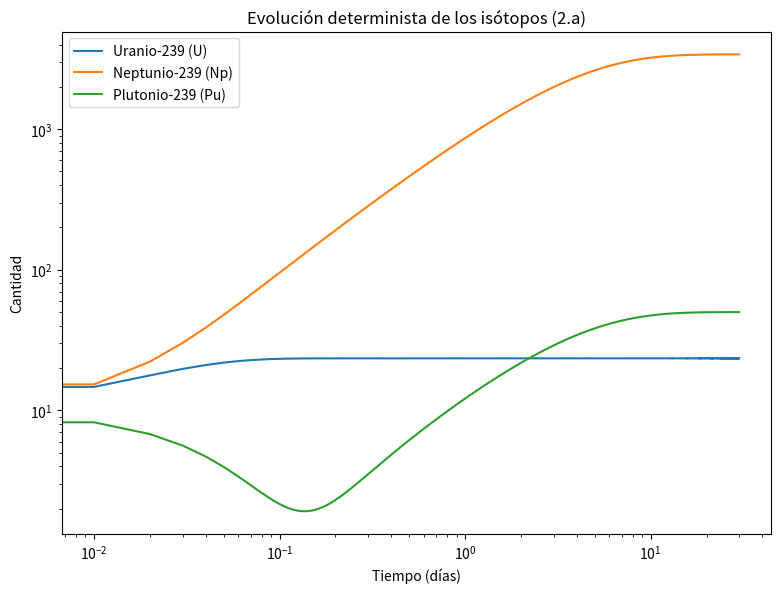
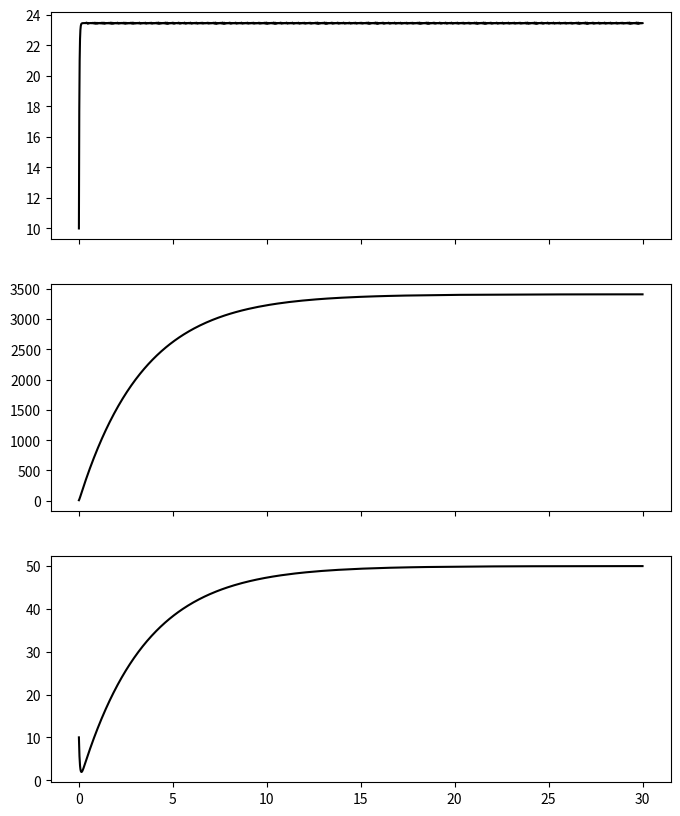

Generate these figures, in order, with matplotlib: (Note: this script raises an exception after producing the figures.)
# -*- coding: utf-8 -*-
"""2.ipynb

Automatically generated by Colab.

Original file is located at
    https://colab.research.google.com/drive/12OA37_mkP6hFABlts82c7zqq1POezU5E
"""

import numpy as np
import matplotlib.pyplot as plt
from scipy.integrate import solve_ivp

A = 1000
B = 20
t_half_U = 23.4 / 60 / 24  # días (23.4 min)
t_half_Np = 2.36           # días
lambda_U = np.log(2) / t_half_U
lambda_Np = np.log(2) / t_half_Np

Y0 = [10, 10, 10]  # [U, Np, Pu]
t_max = 30
dt = 0.01
t_eval = np.linspace(0, t_max, int(t_max/dt))

def dYdt(t, y):
    U, Np, Pu = y
    dU = A - lambda_U * U
    dNp = lambda_U * U - lambda_Np * Np
    dPu = lambda_Np * Np - B * Pu
    return [dU, dNp, dPu]

sol = solve_ivp(dYdt, [0, t_max], Y0, t_eval=t_eval)

t = sol.t
U, Np, Pu = sol.y


plt.figure(figsize=(8, 6))
plt.plot(t, U, label="Uranio-239 (U)")
plt.plot(t, Np, label="Neptunio-239 (Np)")
plt.plot(t, Pu, label="Plutonio-239 (Pu)")
plt.xlabel("Tiempo (días)")
plt.ylabel("Cantidad")
plt.title("Evolución determinista de los isótopos (2.a)")
plt.legend()
plt.tight_layout()
plt.xscale("log")
plt.yscale("log")
plt.savefig("2.a.pdf")

import numpy as np
import matplotlib.pyplot as plt
from scipy.integrate import solve_ivp

t_eval = np.linspace(0, t_max, int(t_max/dt))
sol = solve_ivp(dYdt, [0, t_max], Y0, t_eval=t_eval)
t_det, U_det, Np_det, Pu_det = sol.t, sol.y[0], sol.y[1], sol.y[2]

# 2.b Estocástico (SDE Runge-Kutta orden 2)

def simulate_SDE(Y0, t_max, dt):
    n_steps = int(t_max / dt)
    U, Np, Pu = np.zeros(n_steps), np.zeros(n_steps), np.zeros(n_steps)
    U[0], Np[0], Pu[0] = Y0
    for i in range(1, n_steps):
        u, n, p = U[i-1], Np[i-1], Pu[i-1]

        mu_u = A - lambda_U * u
        mu_n = lambda_U * u - lambda_Np * n
        mu_p = lambda_Np * n - B * p

        sigma_u = np.sqrt(abs(A + lambda_U * u))
        sigma_n = np.sqrt(abs(lambda_U * u + lambda_Np * n))
        sigma_p = np.sqrt(abs(lambda_Np * n + B * p))

        W = np.random.normal()
        S = np.random.choice([-1, 1])
        # K1
        K1_u = dt * mu_u + (W + S) * np.sqrt(dt) * sigma_u
        K1_n = dt * mu_n + (W + S) * np.sqrt(dt) * sigma_n
        K1_p = dt * mu_p + (W + S) * np.sqrt(dt) * sigma_p
        # K2
        K2_u = dt * (A - lambda_U * (u + K1_u)) + (W + S) * np.sqrt(dt) * np.sqrt(abs(A + lambda_U * (u + K1_u)))
        K2_n = dt * (lambda_U * (u + K1_u) - lambda_Np * (n + K1_n)) + (W + S) * np.sqrt(dt) * np.sqrt(abs(lambda_U * (u + K1_u) + lambda_Np * (n + K1_n)))
        K2_p = dt * (lambda_Np * (n + K1_n) - B * (p + K1_p)) + (W + S) * np.sqrt(dt) * np.sqrt(abs(lambda_Np * (n + K1_n) + B * (p + K1_p)))

        U[i] = max(0, u + 0.5 * (K1_u + K2_u))
        Np[i] = max(0, n + 0.5 * (K1_n + K2_n))
        Pu[i] = max(0, p + 0.5 * (K1_p + K2_p))
    return np.linspace(0, t_max, n_steps), U, Np, Pu

# 2.c Gillespie exacto
def simulate_Gillespie(Y0, t_max):
    U, Np, Pu = Y0
    t, U_list, Np_list, Pu_list = [0], [U], [Np], [Pu]
    while t[-1] < t_max:
        rates = np.array([A, lambda_U*U, lambda_Np*Np, B*Pu])
        total = rates.sum()
        if total == 0:
            break
        tau = np.random.exponential(1/total)
        r = np.random.choice(4, p=rates/total)
        if r == 0: U += 1
        elif r == 1: U -= 1; Np += 1
        elif r == 2: Np -= 1; Pu += 1
        elif r == 3: Pu -= 1
        t.append(t[-1] + tau)
        U_list.append(max(0, U))
        Np_list.append(max(0, Np))
        Pu_list.append(max(0, Pu))
    return np.array(t), np.array(U_list), np.array(Np_list), np.array(Pu_list)

# Graficar en subplots

fig, axs = plt.subplots(3, 1, figsize=(8, 10), sharex=True)

# Determinista
axs[0].plot(t_det, U_det, 'k', label="Determinista")
axs[1].plot(t_det, Np_det, 'k', label="Determinista")
axs[2].plot(t_det, Pu_det, 'k', label="Determinista")

# SDE
for _ in range(n_traj):
    t_sde, U_sde, Np_sde, Pu_sde = simulate_SDE(Y0, t_max, dt)
    axs[0].plot(t_sde, U_sde, alpha=0.5)
    axs[1].plot(t_sde, Np_sde, alpha=0.5)
    axs[2].plot(t_sde, Pu_sde, alpha=0.5)
    plt.xscale("log")
    plt.yscale("log")
# Gillespie
for _ in range(n_traj):
    t_g, U_g, Np_g, Pu_g = simulate_Gillespie(Y0, t_max)
    axs[0].step(t_g, U_g, where="post", alpha=0.5)
    axs[1].step(t_g, Np_g, where="post", alpha=0.5)
    axs[2].step(t_g, Pu_g, where="post", alpha=0.5)
    plt.xscale("log")
    plt.yscale("log")
# Etiquetas
labels = ["Uranio-239", "Neptunio-239", "Plutonio-239"]
for i, ax in enumerate(axs):
    ax.set_ylabel(labels[i])
    ax.legend()
axs[2].set_xlabel("Tiempo (días)")

plt.tight_layout()
plt.savefig("2.pdf")

#2.d
import numpy as np
from scipy.integrate import solve_ivp
from scipy.stats import beta as beta_dist


A, B = 1000.0, 20.0
t_half_U = 23.4/(60*24)
t_half_Np = 2.36
lambda_U = np.log(2)/t_half_U
lambda_Np = np.log(2)/t_half_Np
y0 = np.array([10.0, 10.0, 10.0])
t_max, DT = 30.0, 0.05
N = 1000  # número de trayectorias
PU_CRIT = 80.0

def rhs(t,y):
    U,Np,Pu=y
    return [A-lambda_U*U,
            lambda_U*U-lambda_Np*Np,
            lambda_Np*Np-B*Pu]
sol = solve_ivp(rhs,(0,t_max),y0,t_eval=np.linspace(0,t_max,2000))
pu_det_max = sol.y[2].max()
det_hit = pu_det_max >= PU_CRIT

#SRK2 vectorizado
steps = int(t_max/DT)
sqrt_dt = np.sqrt(DT)

U = np.full(N,10.0)
Np = np.full(N,10.0)
Pu = np.full(N,10.0)
hit = np.zeros(N, dtype=bool)

rng = np.random.default_rng(42)

for _ in range(steps):
    mu1 = np.stack([A-lambda_U*U,
                    lambda_U*U-lambda_Np*Np,
                    lambda_Np*Np-B*Pu],axis=1)
    sigma1 = np.stack([np.sqrt(A+lambda_U*U),
                       np.sqrt(lambda_U*U+lambda_Np*Np),
                       np.sqrt(lambda_Np*Np+B*Pu)],axis=1)
    W = rng.normal(size=(N,3))
    S = rng.choice([-1,1],size=(N,3))
    K1 = DT*mu1 + (W-S)*sqrt_dt*sigma1
    Yt = np.maximum(np.stack([U,Np,Pu],axis=1)+K1,0)

    mu2 = np.stack([A-lambda_U*Yt[:,0],
                    lambda_U*Yt[:,0]-lambda_Np*Yt[:,1],
                    lambda_Np*Yt[:,1]-B*Yt[:,2]],axis=1)
    sigma2 = np.stack([np.sqrt(A+lambda_U*Yt[:,0]),
                       np.sqrt(lambda_U*Yt[:,0]+lambda_Np*Yt[:,1]),
                       np.sqrt(lambda_Np*Yt[:,1]+B*Yt[:,2])],axis=1)
    K2 = DT*mu2 + (W+S)*sqrt_dt*sigma2
    Ynew = np.maximum(np.stack([U,Np,Pu],axis=1)+0.5*(K1+K2),0)

    U,Np,Pu = Ynew[:,0],Ynew[:,1],Ynew[:,2]
    hit |= Pu>=PU_CRIT

k = hit.sum()
p = k/N
stderr = np.sqrt(p*(1-p)/N)
a,b = 1+k,1+N-k
ci = beta_dist.ppf([0.025,0.975],a,b)

with open("2.d.txt","w") as f:
    f.write(f"Determinista: Pu_max={pu_det_max:.2f} -> Prob={100*det_hit:.1f}%\n")
    f.write(f"SRK2 vectorizado: {k}/{N} -> p={100*p:.2f}% ± {100*stderr:.2f}%\n")
    f.write(f"IC Bayes 95%: [{100*ci[0]:.2f}%, {100*ci[1]:.2f}%]\n")
    f.write("\nDiscusión: La simulación estocástica estima la probabilidad de cruce.\n")
    f.write("El intervalo Bayesiano evita problemas con valores extremos de k.\n")
